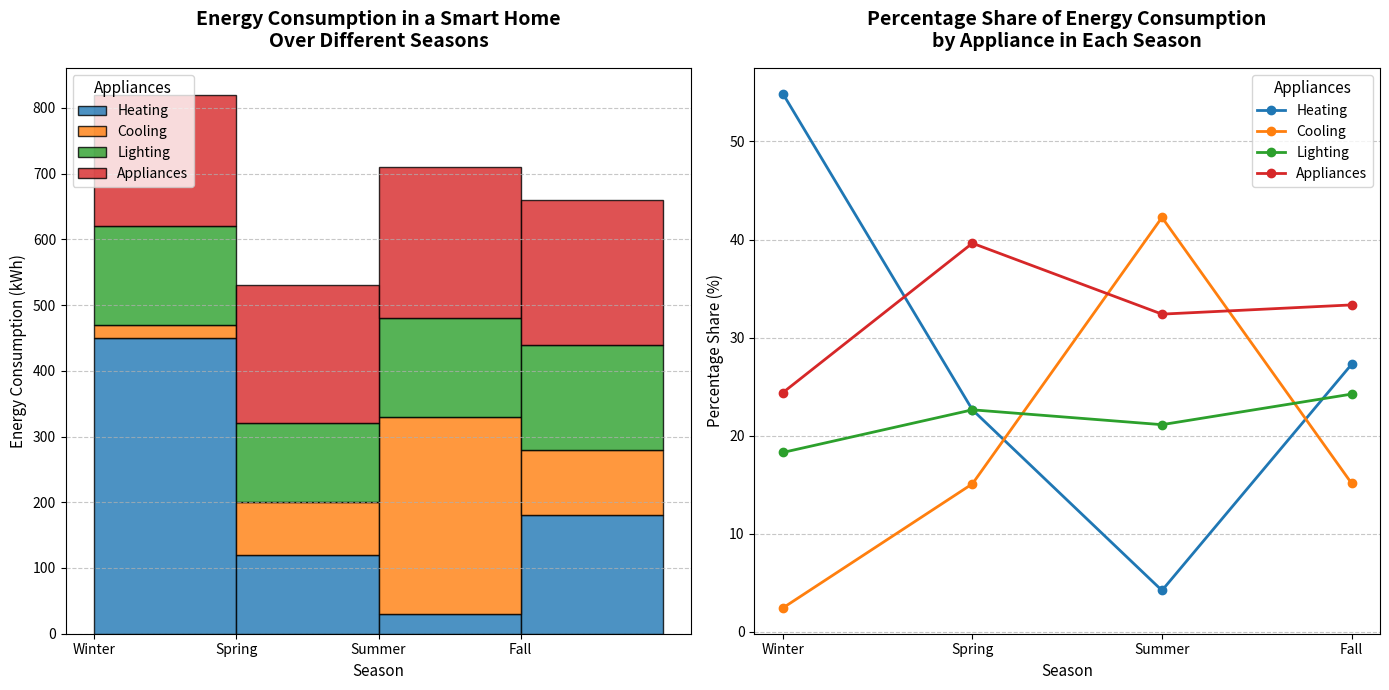

Source code (Python):
import matplotlib.pyplot as plt
import numpy as np

# Backstory:
# The chart will represent the "Energy Consumption in a Smart Home Over Different Seasons".
# The seasons are Winter, Spring, Summer, and Fall, and we will show the consumption for different appliances: Heating, Cooling, Lighting, and Appliances.

# Defining the seasons
seasons = ['Winter', 'Spring', 'Summer', 'Fall']

# Energy consumption for each appliance in each season (units in kWh)
heating = [450, 120, 30, 180]
cooling = [20, 80, 300, 100]
lighting = [150, 120, 150, 160]
appliances = [200, 210, 230, 220]

# Aggregated data
data = [heating, cooling, lighting, appliances]

# Labels for the appliances
appliance_labels = ['Heating', 'Cooling', 'Lighting', 'Appliances']

# Calculate percentage share for each appliance within a season
def calculate_percentage_share(data):
    percentages = []
    total_consumption = [sum(x) for x in zip(*data)]
    for series in data:
        percentages.append([((val / total) * 100) if total != 0 else 0 for val, total in zip(series, total_consumption)])
    return percentages

percentage_data = calculate_percentage_share(data)

# Setting up the figure and axis
fig, axs = plt.subplots(1, 2, figsize=(14, 7))

# Plotting the stacked histogram
axs[0].hist([np.arange(len(seasons))] * len(data), bins=np.arange(len(seasons) + 1), weights=data, 
            label=appliance_labels, histtype='barstacked', alpha=0.8, edgecolor='black')

axs[0].set_title("Energy Consumption in a Smart Home\nOver Different Seasons", fontsize=14, fontweight='bold', pad=15)
axs[0].set_xlabel("Season", fontsize=11)
axs[0].set_ylabel("Energy Consumption (kWh)", fontsize=11)
axs[0].set_xticks(np.arange(len(seasons)))
axs[0].set_xticklabels(seasons, rotation=0)
axs[0].legend(title="Appliances", fontsize=10, title_fontsize='11', loc='upper left')
axs[0].yaxis.grid(True, linestyle='--', alpha=0.7)

# Plotting the line plot for percentage share
for idx, percentage in enumerate(percentage_data):
    axs[1].plot(seasons, percentage, marker='o', label=appliance_labels[idx], linewidth=2)

axs[1].set_title("Percentage Share of Energy Consumption\nby Appliance in Each Season", fontsize=14, fontweight='bold', pad=15)
axs[1].set_xlabel("Season", fontsize=11)
axs[1].set_ylabel("Percentage Share (%)", fontsize=11)
axs[1].legend(title="Appliances", fontsize=10, title_fontsize='11', loc='best')
axs[1].yaxis.grid(True, linestyle='--', alpha=0.7)

# Adjust layout
plt.tight_layout()

# Display the plots
plt.show()
